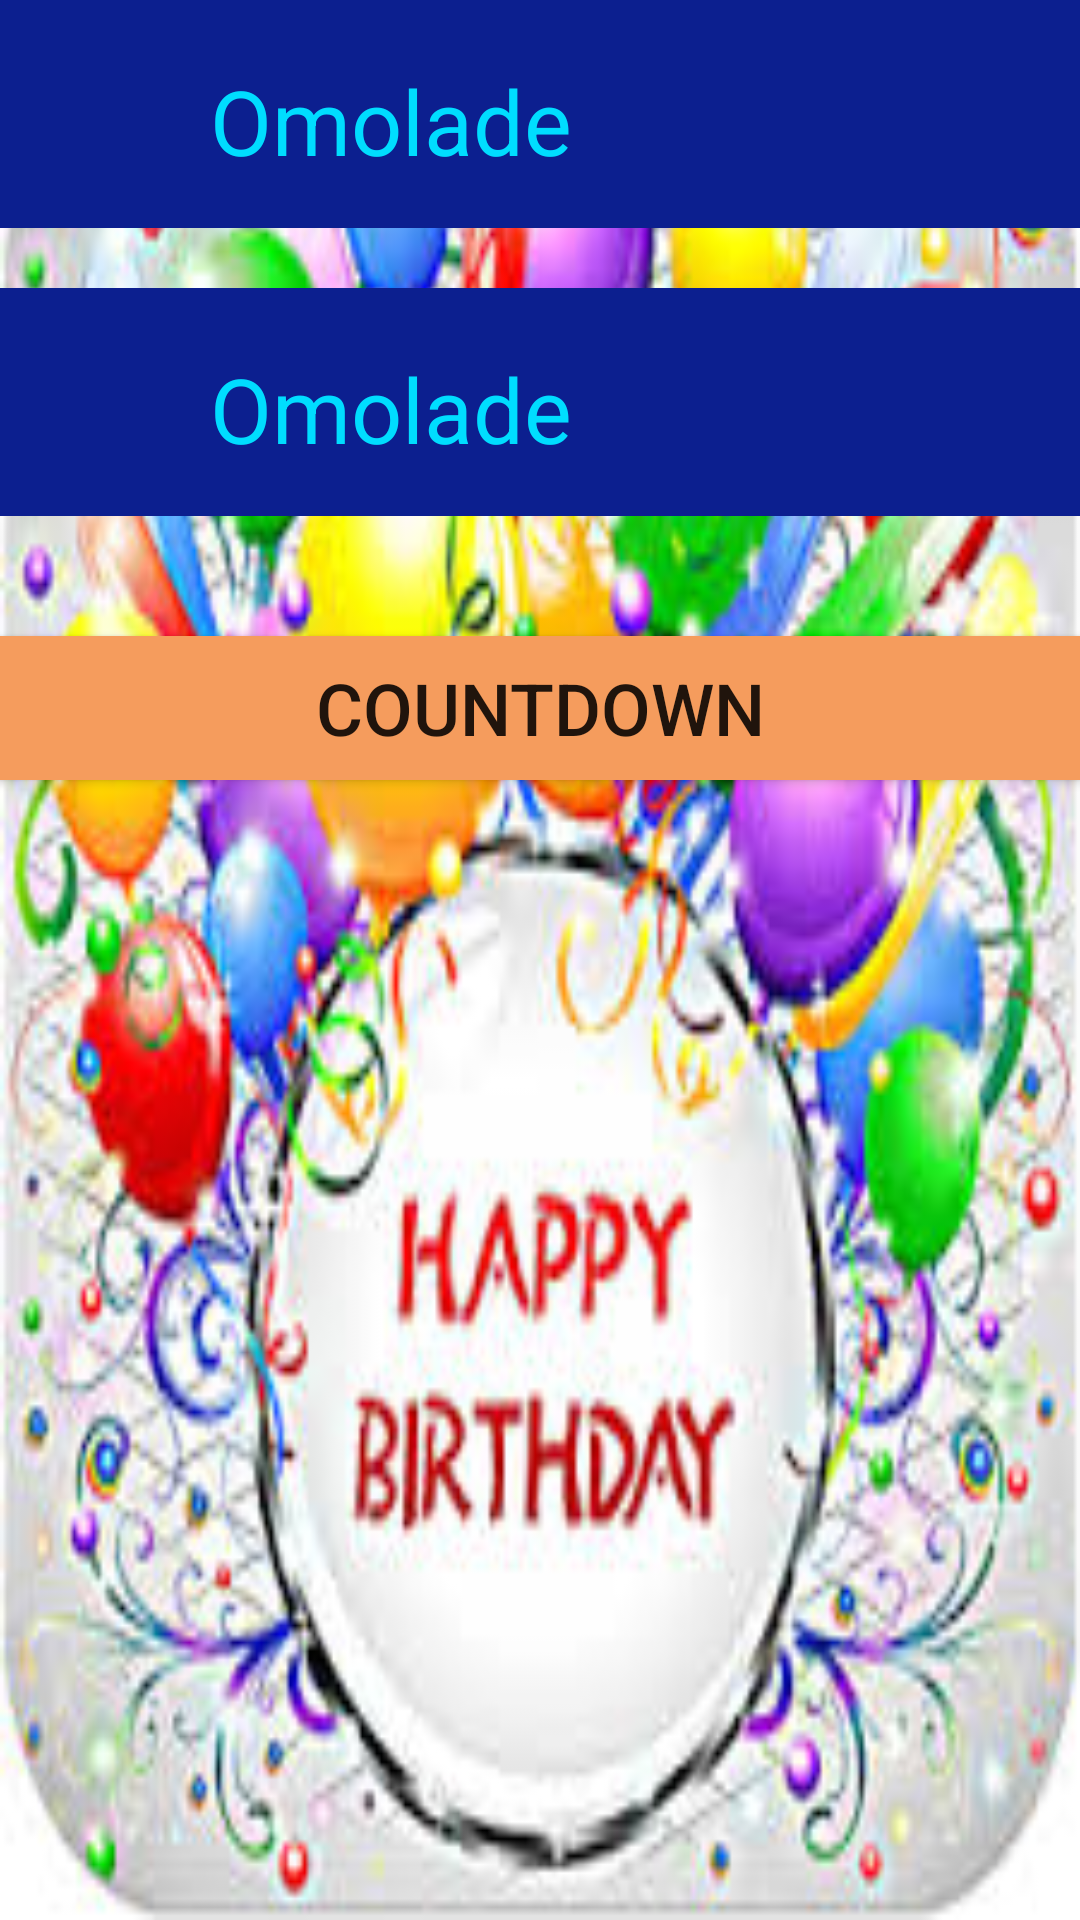

Layout XML and referenced resources for this Android screen:
<!-- AndroidManifest.xml: application theme AppBaseTheme -->
<!-- res/layout/activity_main3.xml -->
<?xml version="1.0" encoding="utf-8"?>
<LinearLayout xmlns:android="http://schemas.android.com/apk/res/android"
    xmlns:app="http://schemas.android.com/apk/res-auto"
    xmlns:tools="http://schemas.android.com/tools"
    android:layout_width="match_parent"
    android:layout_height="match_parent"
    android:background="@drawable/birthdayapp"
    android:orientation="vertical"
    >


    <TextView
        android:id="@+id/textView1"
        android:layout_width="match_parent"
        android:layout_height="76dp"
        android:background="#0c1f8f"
        android:paddingLeft="70dp"
        android:paddingTop="20dp"
        android:text="Omolade"
        android:textColor="@android:color/holo_blue_bright"
        android:textSize="30sp" />

    <TextView
        android:id="@+id/textView"
        android:layout_width="match_parent"
        android:layout_height="76dp"
        android:layout_marginTop="20dp"
        android:background="#0c1f8f"
        android:paddingLeft="70dp"
        android:paddingTop="20dp"
        android:text="Omolade"
        android:textColor="@android:color/holo_blue_bright"
        android:textSize="30sp" />

    <Button
        android:id="@+id/button"
        android:layout_width="match_parent"
        android:layout_height="wrap_content"
        android:layout_marginTop="40dp"
        android:background="#f59c5d"
        android:text="CountDown"
        android:textSize="24sp" />
</LinearLayout>
<!-- resources referenced by this layout -->
<resources>
  <!-- drawable birthdayapp: jpg bitmap (drawable, 23493 bytes) -->
  <style name="AppBaseTheme" parent="Theme.AppCompat.Light.NoActionBar">
          
          <item name="colorPrimary">@color/colorPrimary</item>
          <item name="colorPrimaryDark">@color/colorPrimaryDark</item>
          <item name="colorAccent">@color/colorAccent</item>
          <item name="android:textColorHint">@color/texthintcolor</item>
          <item name="drawerArrowStyle">@style/DrawerArrowStyle</item>
      </style>
  <color name="colorPrimary">#ffffff</color>
  <color name="colorPrimaryDark">#92010002</color>
  <color name="colorAccent">#ee60ac</color>
  <color name="texthintcolor">#90ffffff</color>
  <style name="DrawerArrowStyle" parent="Widget.AppCompat.DrawerArrowToggle">
  
          <item name="color">@android:color/white</item>
      </style>
</resources>
